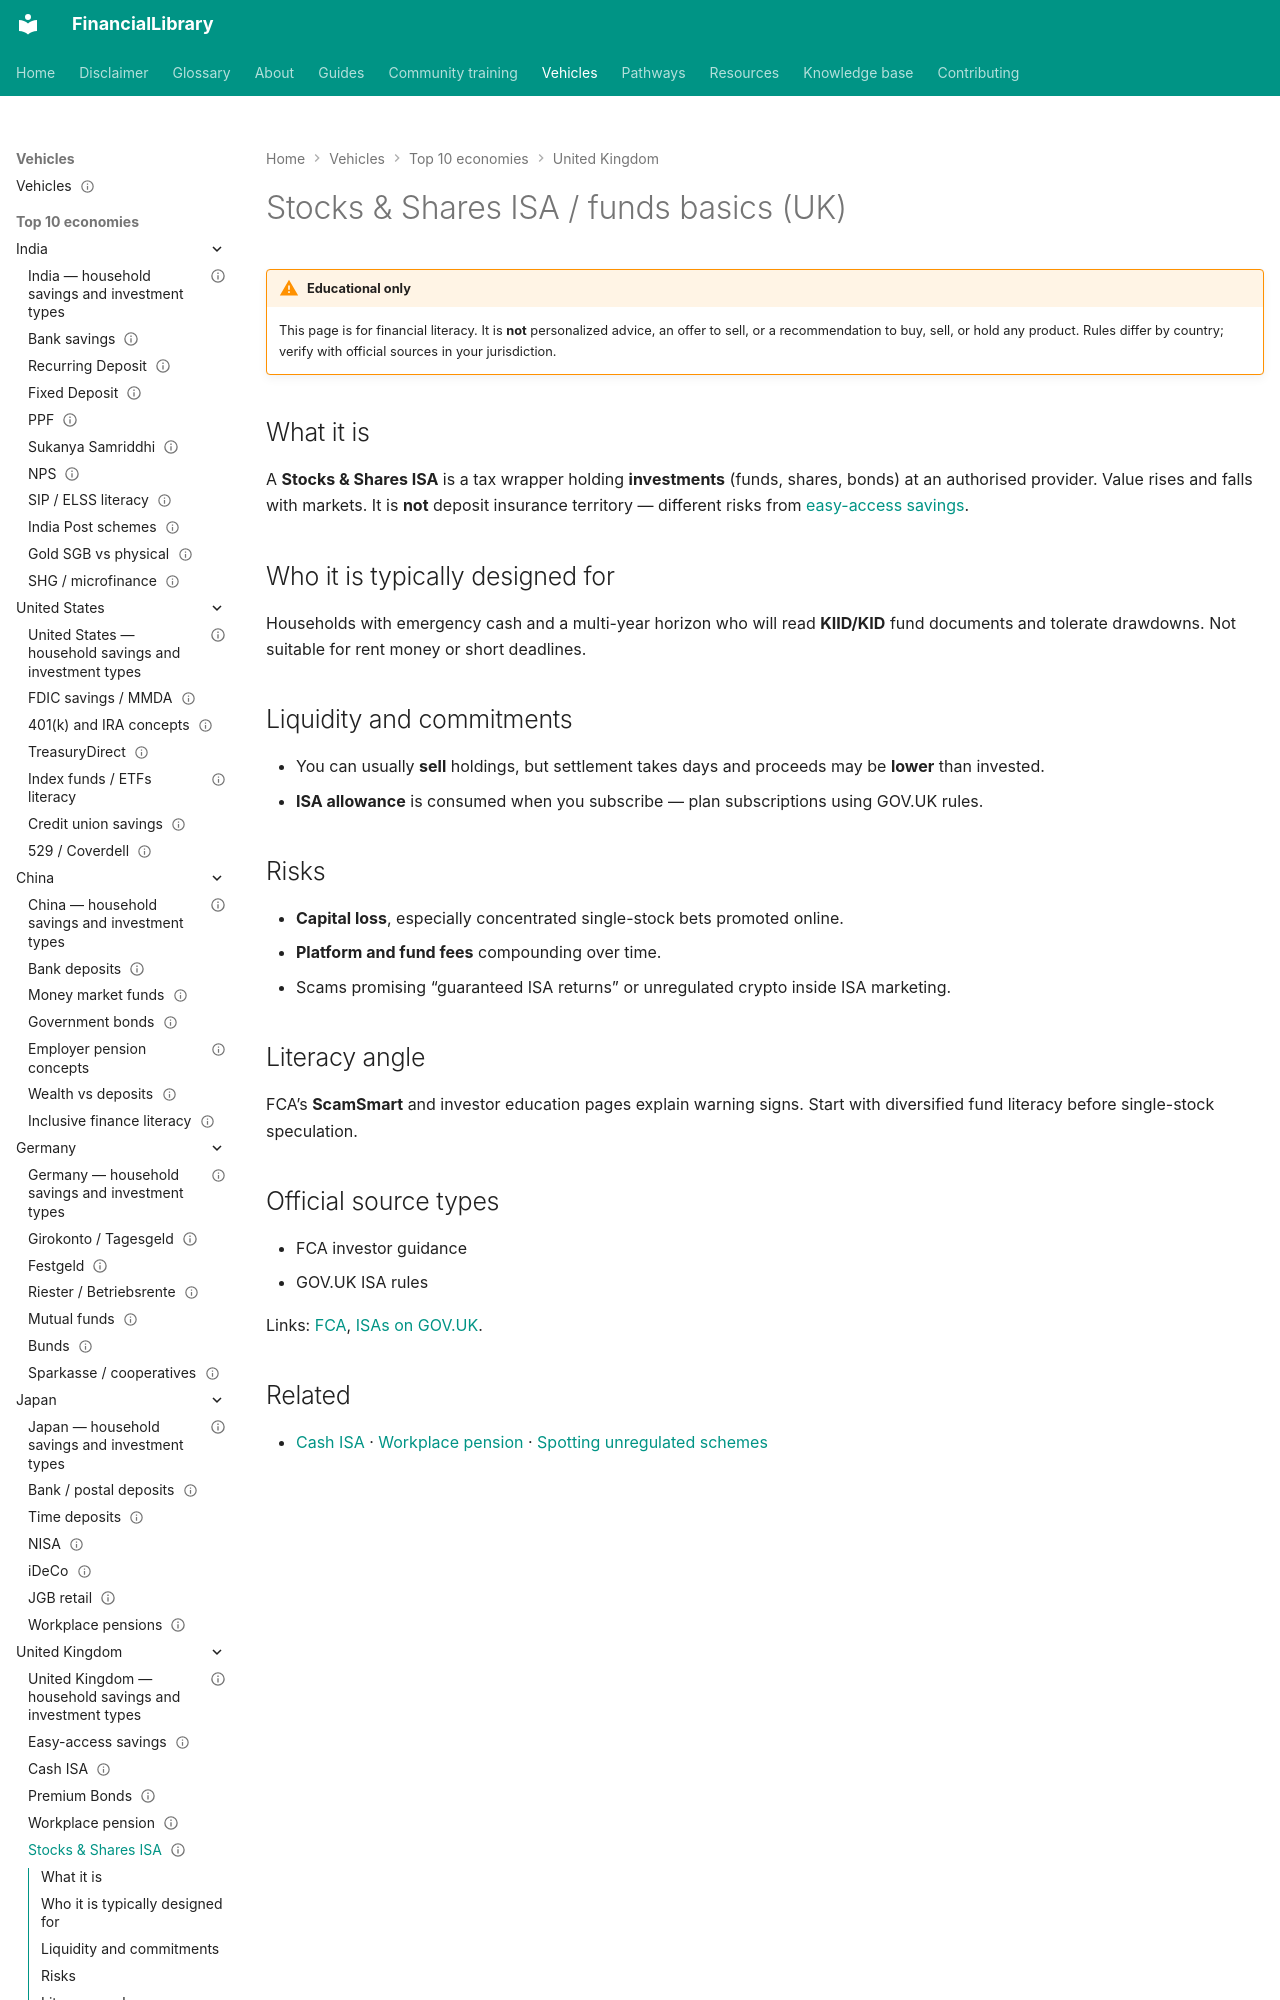

repository: ananddw24/safe_investment_researcher · page: vehicles/gb/stocks-shares-isa/index.html · generator: mkdocs

---
title: "Stocks & Shares ISA / funds basics (UK)"
country: gb
vehicle_id: "gb-ss-isa"
category: "regulated-fund"
status: published
last_reviewed: "2026-10-22"
---

# Stocks & Shares ISA / funds basics (UK)

!!! warning "Educational only"
    This page is for financial literacy. It is **not** personalized advice,
    an offer to sell, or a recommendation to buy, sell, or hold any product.
    Rules differ by country; verify with official sources in your jurisdiction.


## What it is

A **Stocks & Shares ISA** is a tax wrapper holding **investments** (funds, shares,
bonds) at an authorised provider. Value rises and falls with markets. It is **not**
deposit insurance territory — different risks from [easy-access savings](easy-access-savings.md).
